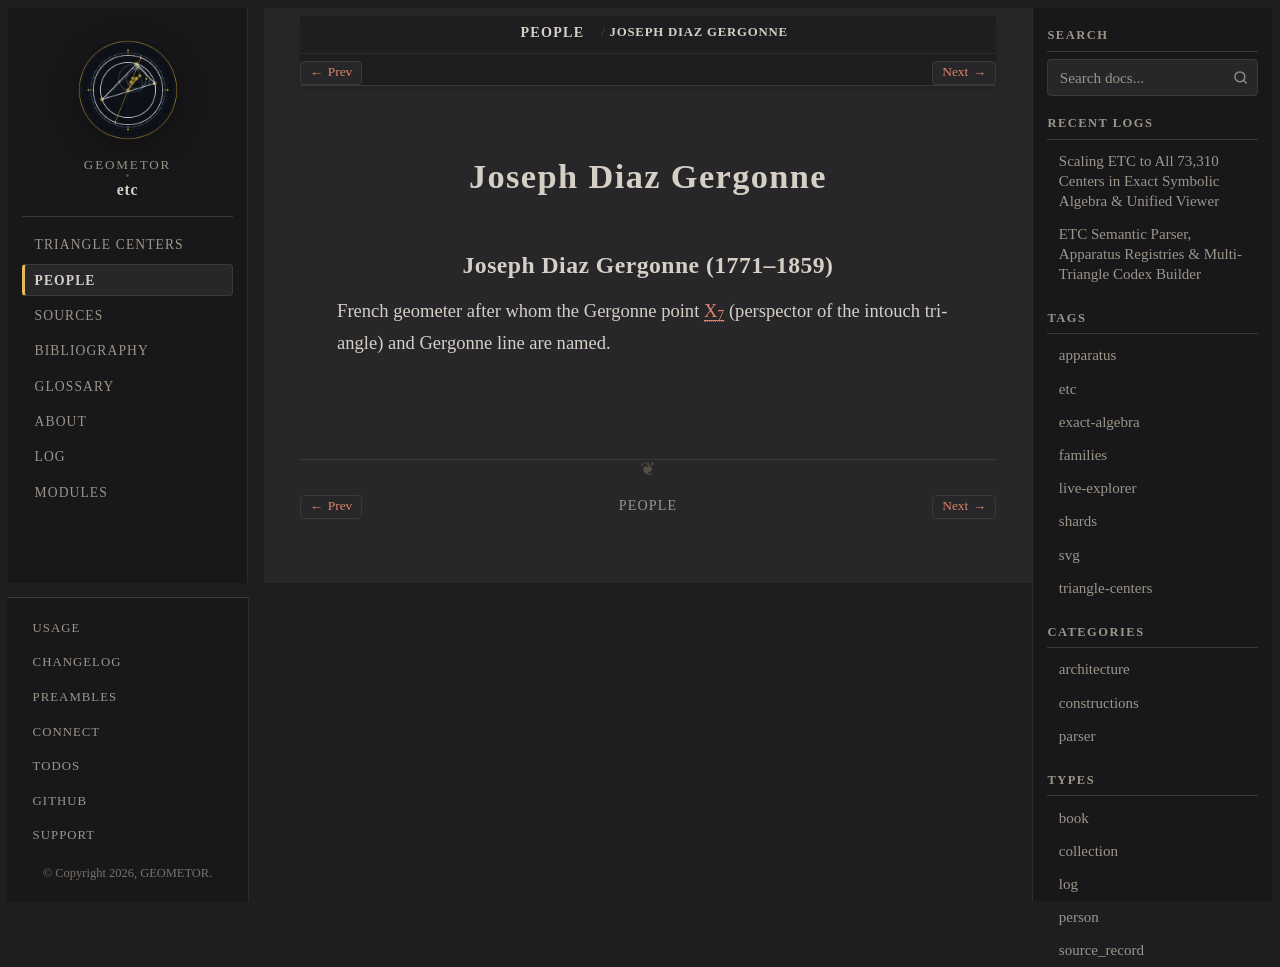

repository: geometor/etc · page: people/joseph-diaz-gergonne.html · generator: sphinx

:type: person
:excerpt: French geometer after whom the Gergonne point X_7 (perspector of the intouch triangle) and Gergonne line are named.

.. _person-joseph-diaz-gergonne:

Joseph Diaz Gergonne
====================

.. _joseph-diaz-gergonne:

Joseph Diaz Gergonne (1771–1859)
--------------------------------

French geometer after whom the Gergonne point :ref:`X_7 <X_7>` (perspector of the intouch triangle) and Gergonne line are named.
